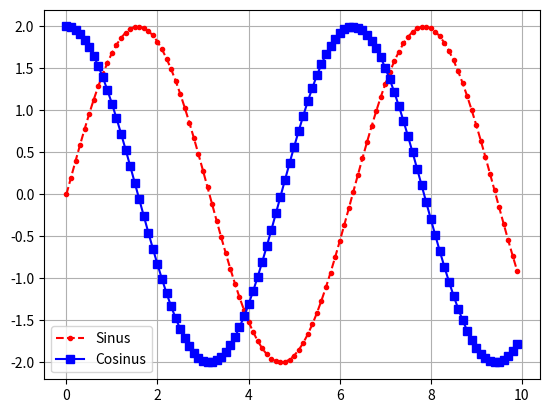

The script that saved this image:
import numpy as np
import matplotlib.pyplot as plt

"""
    1. Membuat data
    2. Membuat plot
    3. Menampilkan plot
"""

# Mengimplementasikan sinus dan cosinus grafik
#1. Sinus : f(x) = asin(kx + b) + c
#2. Cosinus : f(x) = acos(kx + b) + c

def sinus(a, k, b, c, x):
    return a * np.sin(k * x + b) + c

def cosinus(a, k, b, c, x):
    return a * np.cos(k * x + b) + c

x = np.arange(0, 10, 0.1)
y_sin = sinus(a=2, k=1, b=0, c=0, x=x)
y_cos = cosinus(a=2, k=1, b=0, c=0, x=x)

plt.grid()
plt.plot(x, y_sin, color="red", marker=".", label="Sinus", linestyle="--")
plt.plot(x, y_cos, color="blue", marker="s", label="Cosinus")
plt.legend()
plt.show()
